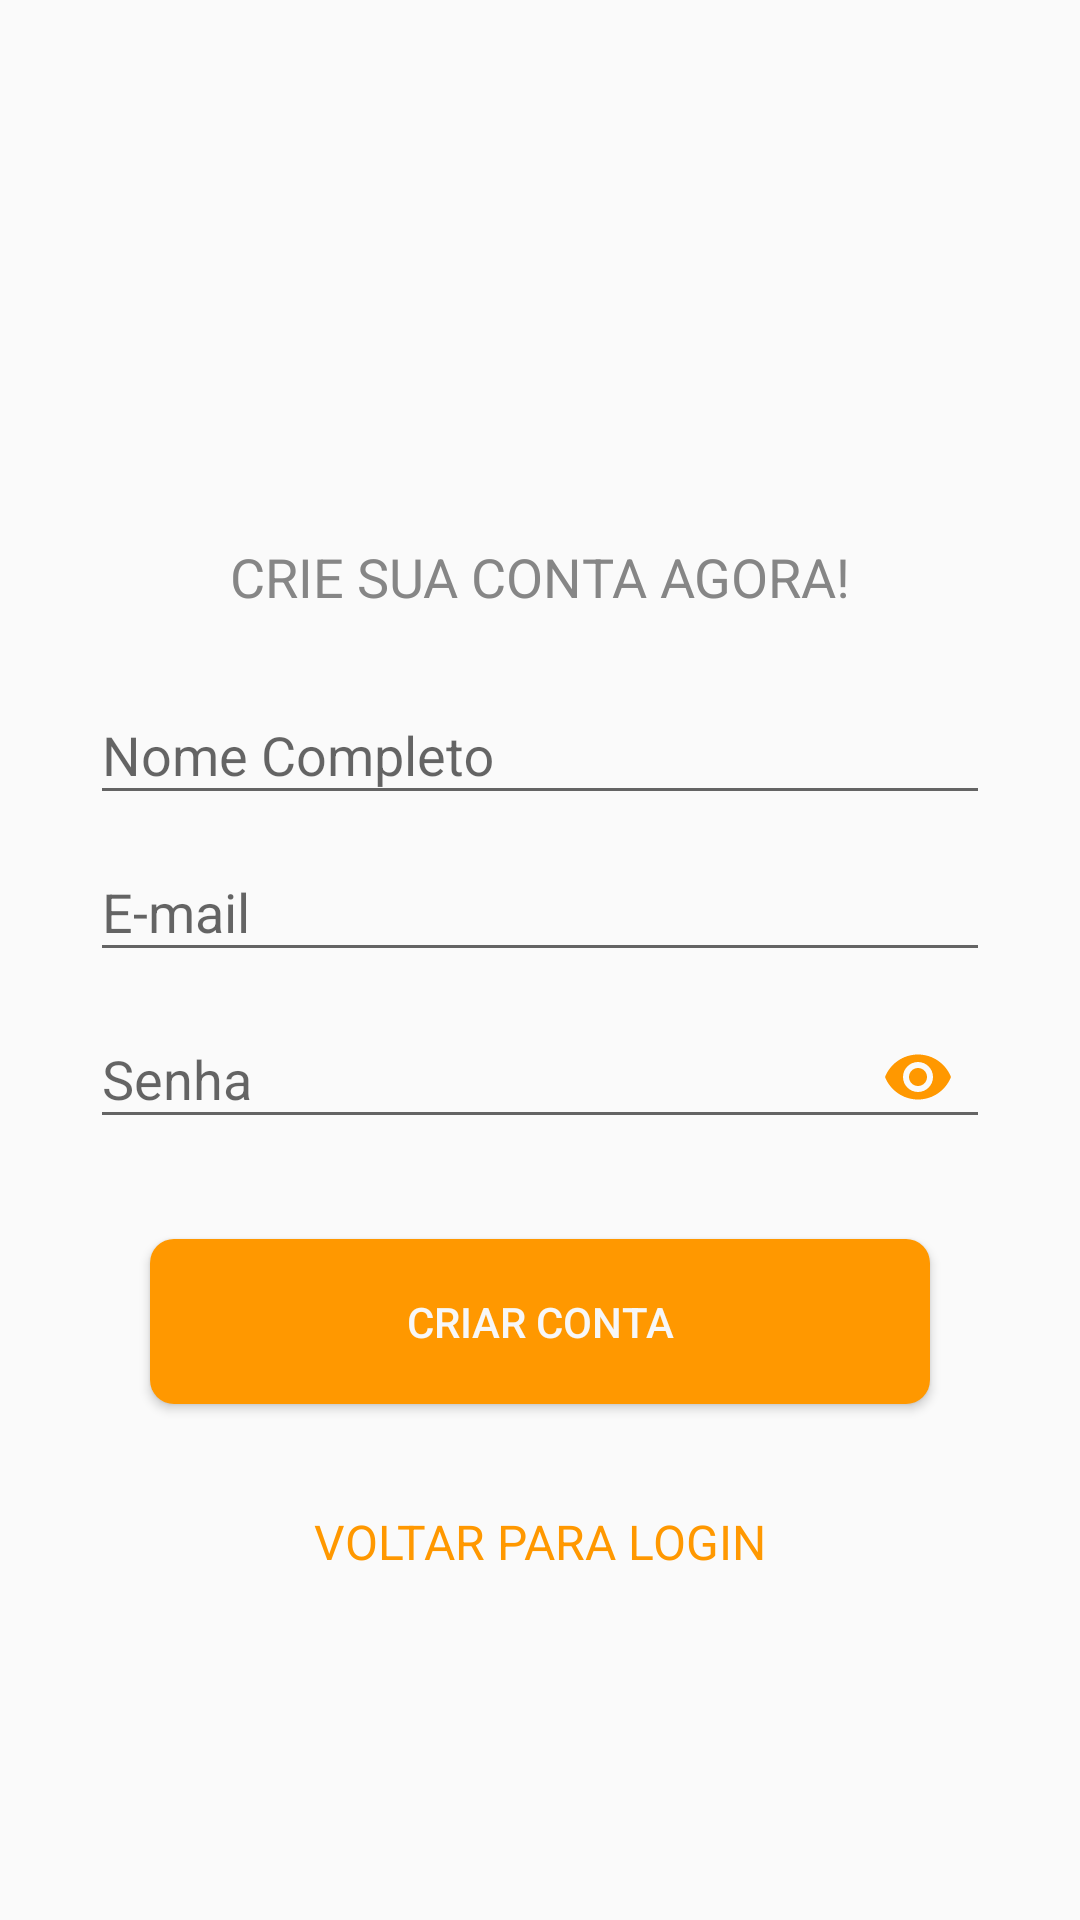

The Android layout XML behind this screen, and the referenced resources:
<!-- AndroidManifest.xml: activity theme AppTheme.Login -->
<!-- res/layout/activity_new_account.xml -->
<?xml version="1.0" encoding="utf-8"?>
<ScrollView xmlns:android="http://schemas.android.com/apk/res/android"
    xmlns:app="http://schemas.android.com/apk/res-auto"
    android:layout_width="fill_parent"
    android:layout_height="fill_parent"
    android:fitsSystemWindows="true">

    <LinearLayout
        android:layout_width="match_parent"
        android:layout_height="match_parent"
        android:orientation="vertical">

        <ImageView
            android:layout_width="120dp"
            android:layout_height="120dp"
            android:layout_gravity="center"
            android:layout_marginTop="40dp"
            android:background="@drawable/logo" />

        <TextView
            android:layout_width="match_parent"
            android:layout_height="wrap_content"
            android:layout_marginTop="20dp"
            android:gravity="center"
            android:text="CRIE SUA CONTA AGORA!"
            android:textColor="@color/colorTextGray"
            android:textSize="18dp" />

        <LinearLayout
            android:layout_width="match_parent"
            android:layout_height="wrap_content"
            android:layout_marginLeft="30dp"
            android:layout_marginTop="15dp"
            android:layout_marginRight="30dp"
            android:layout_marginBottom="30dp"
            android:orientation="vertical">

            <com.google.android.material.textfield.TextInputLayout
                android:layout_width="match_parent"
                android:layout_height="wrap_content"
                app:passwordToggleTint="@color/colorPrimary">

                <com.google.android.material.textfield.TextInputEditText
                    android:id="@+id/txtNome"
                    android:layout_width="match_parent"
                    android:layout_height="wrap_content"
                    android:hint="Nome Completo"
                    android:inputType="textCapSentences" />
            </com.google.android.material.textfield.TextInputLayout>

            <com.google.android.material.textfield.TextInputLayout
                android:layout_width="match_parent"
                android:layout_height="wrap_content"
                app:passwordToggleTint="@color/colorPrimary">

                <com.google.android.material.textfield.TextInputEditText
                    android:id="@+id/txtEmail"
                    android:layout_width="match_parent"
                    android:layout_height="wrap_content"
                    android:hint="E-mail"
                    android:inputType="textEmailAddress" />
            </com.google.android.material.textfield.TextInputLayout>

            <com.google.android.material.textfield.TextInputLayout
                android:layout_width="match_parent"
                android:layout_height="wrap_content"
                app:passwordToggleEnabled="true"
                app:passwordToggleTint="@color/colorPrimary">

                <com.google.android.material.textfield.TextInputEditText
                    android:id="@+id/txtSenha"
                    android:layout_width="match_parent"
                    android:layout_height="wrap_content"
                    android:hint="Senha"
                    android:inputType="textPassword" />
            </com.google.android.material.textfield.TextInputLayout>
        </LinearLayout>

        <androidx.appcompat.widget.AppCompatButton
            android:id="@+id/btnNewAccount"
            android:layout_width="fill_parent"
            android:layout_height="wrap_content"
            android:layout_marginLeft="50dp"
            android:layout_marginRight="50dp"
            android:layout_marginBottom="30dp"
            android:background="@drawable/default_button"
            android:padding="18dp"
            android:text="criar conta"
            android:textColor="@color/colorLight" />

        <TextView
            android:id="@+id/txtLogin"
            android:layout_width="wrap_content"
            android:layout_height="wrap_content"
            android:layout_gravity="center"
            android:layout_margin="5dp"
            android:text="VOLTAR PARA LOGIN"
            android:textColor="@color/colorPrimary"
            android:textSize="16dp" />
    </LinearLayout>

</ScrollView>
<!-- resources referenced by this layout -->
<resources>
  <color name="colorLight">#f7f7f7</color>
  <color name="colorPrimary">#FF9800</color>
  <color name="colorTextGray">#868686</color>
  <!-- drawable default_button (drawable-v24) -->
  <?xml version="1.0" encoding="utf-8"?>
  <selector xmlns:android="http://schemas.android.com/apk/res/android">
      <item android:state_focused="true">
          <shape android:shape="rectangle">
              <corners android:radius="8dip" />
              <solid android:color="@color/colorPrimary" />
          </shape>
      </item>
      <item>
          <shape android:shape="rectangle">
              <corners android:radius="8dip" />
              <solid android:color="@color/colorPrimary" />
          </shape>
      </item>
  </selector>
  <style name="AppTheme.Login" parent="Theme.AppCompat.Light.NoActionBar">
          <item name="colorPrimary">@color/colorPrimary</item>
          <item name="colorPrimaryDark">@color/colorPrimaryDark</item>
          <item name="colorAccent">@color/colorAccent</item>
      </style>
  <color name="colorPrimaryDark">#FF5722</color>
  <color name="colorAccent">#F44336</color>
</resources>
